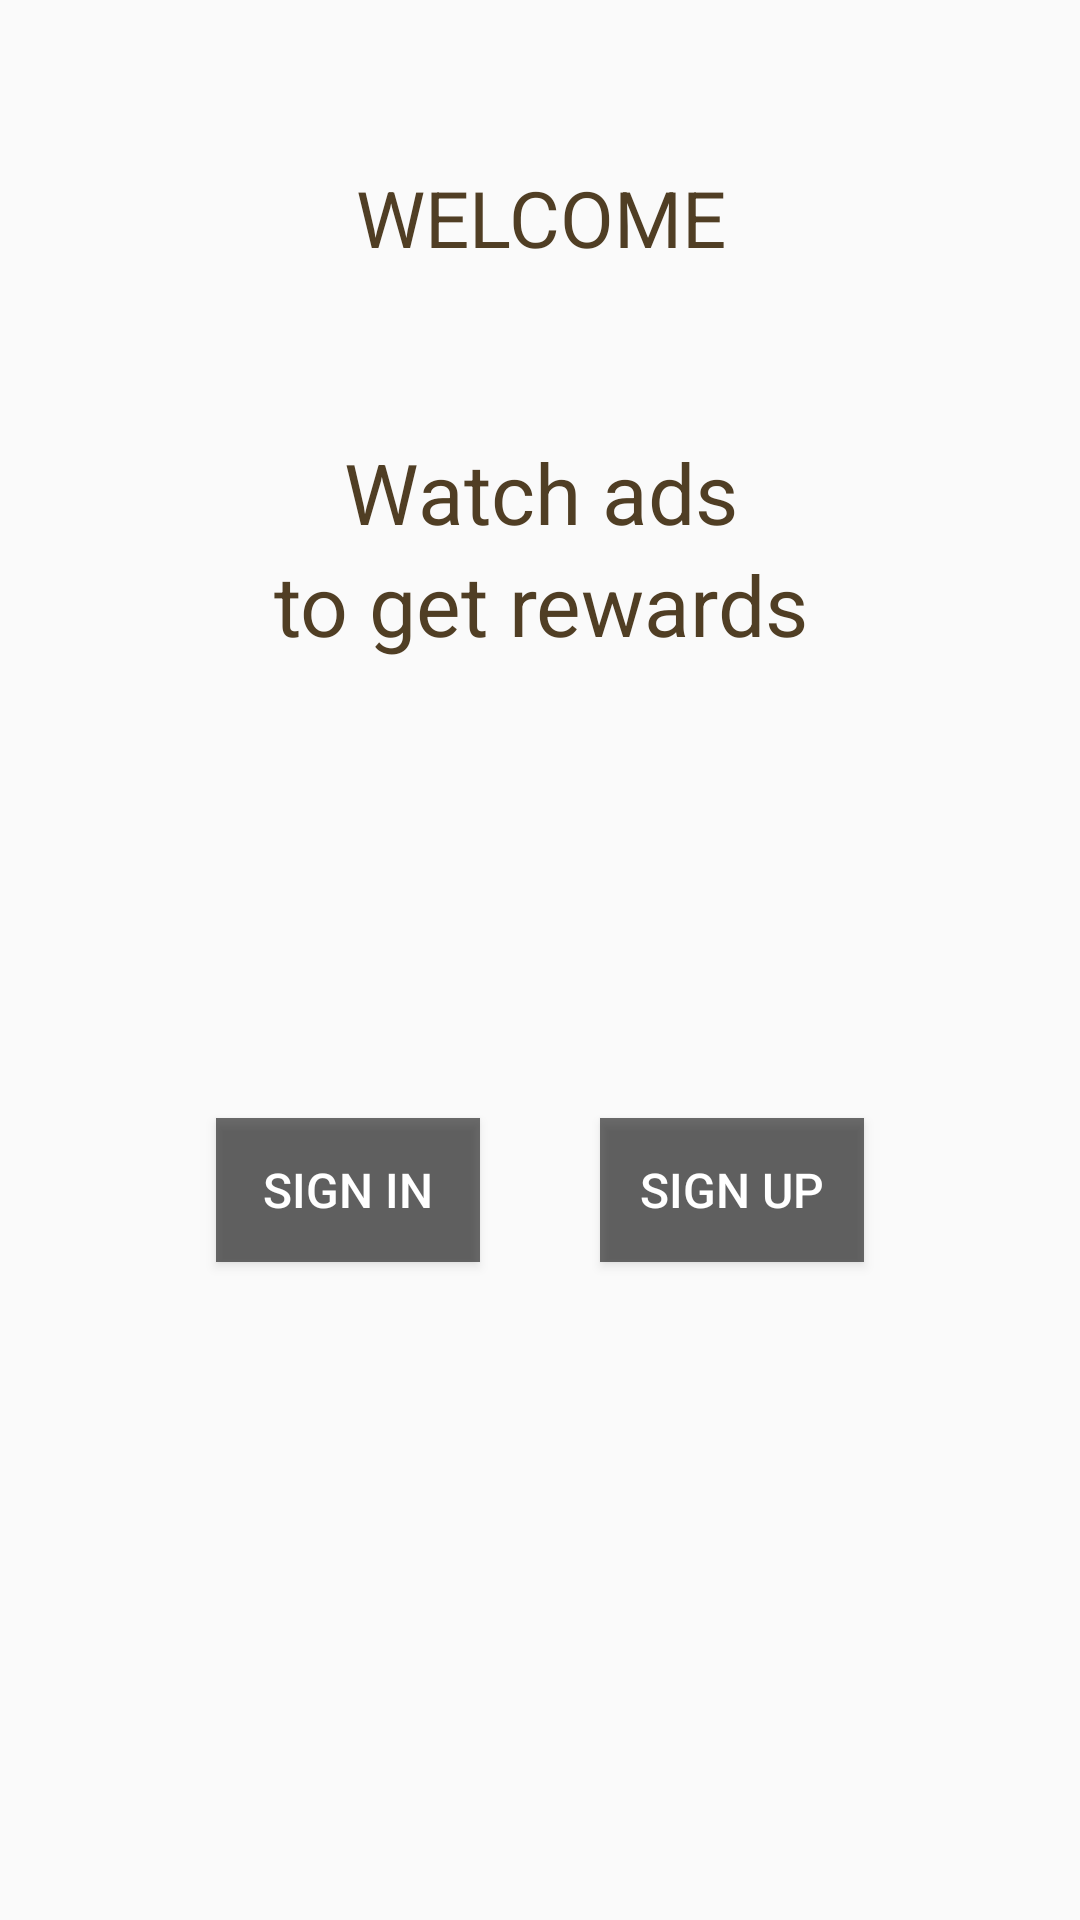

Produce the Android XML layout that renders to this screen, including the resource entries it uses.
<!-- AndroidManifest.xml: activity theme AppTheme.NoActionBar -->
<!-- res/layout/activity_main.xml -->
<?xml version="1.0" encoding="utf-8"?>
<LinearLayout xmlns:android="http://schemas.android.com/apk/res/android"
    android:orientation="vertical" android:layout_width="match_parent"
    android:layout_height="match_parent"
    android:id="@+id/signInScreen"
    android:background="@drawable/background"
    android:weightSum="10"
    >

    <TextView
        android:id="@+id/welcome_text"
        android:layout_width="match_parent"
        android:layout_height="wrap_content"
        android:text="@string/welcome_main"
        android:textSize="26sp"
        android:textAppearance="?android:attr/textAppearanceSmall"
        android:textColor="#503E24"
        android:textAlignment="center"
        android:gravity="center"
        android:layout_weight="2.5"
        />

    <TextView
        android:id="@+id/main_message_start"
        android:layout_width="match_parent"
        android:layout_height="wrap_content"
        android:text="@string/main_title_first"
        android:textSize="28sp"
        android:textAppearance="?android:attr/textAppearanceSmall"
        android:textColor="#503E24"
        android:textAlignment="center"
        android:gravity="center"
        />
    <TextView
        android:id="@+id/main_message_end"
        android:layout_width="match_parent"
        android:layout_height="wrap_content"
        android:text="@string/main_title_second"
        android:textSize="28sp"
        android:textAppearance="?android:attr/textAppearanceSmall"
        android:textColor="#503E24"
        android:textAlignment="center"
        android:gravity="center"
        />
    <LinearLayout
        android:layout_width="match_parent"
        android:layout_height="wrap_content"
        android:orientation="horizontal"
        android:gravity="center_horizontal|center_vertical"
        android:layout_weight="6"
        >
        <Button
            android:layout_width="wrap_content"
            android:layout_height="wrap_content"
            android:background="#90000000"
            android:text="@string/sign_in"
            android:textSize="16sp"
            android:layout_margin="20dp"
            android:id="@+id/main_sign_in_btn"
            android:textColor="#FFFFFF"
            />

        <Button
            android:id="@+id/main_sign_up_btn"
            android:layout_width="wrap_content"
            android:layout_height="wrap_content"
            android:layout_margin="20dp"
            android:layout_marginTop="25dp"
            android:background="#90000000"
            android:text="@string/sign_up"
            android:textSize="16sp"
            android:textColor="#FFFFFF"/>
    </LinearLayout>
</LinearLayout>
<!-- resources referenced by this layout -->
<resources>
  <string name="main_title_first">Watch ads</string>
  <string name="main_title_second">to get rewards</string>
  <string name="sign_in">Sign In</string>
  <string name="sign_up">Sign Up</string>
  <string name="welcome_main">WELCOME</string>
  <style name="AppTheme.NoActionBar">
          <item name="windowActionBar">false</item>
          <item name="windowNoTitle">true</item>
      </style>
</resources>
